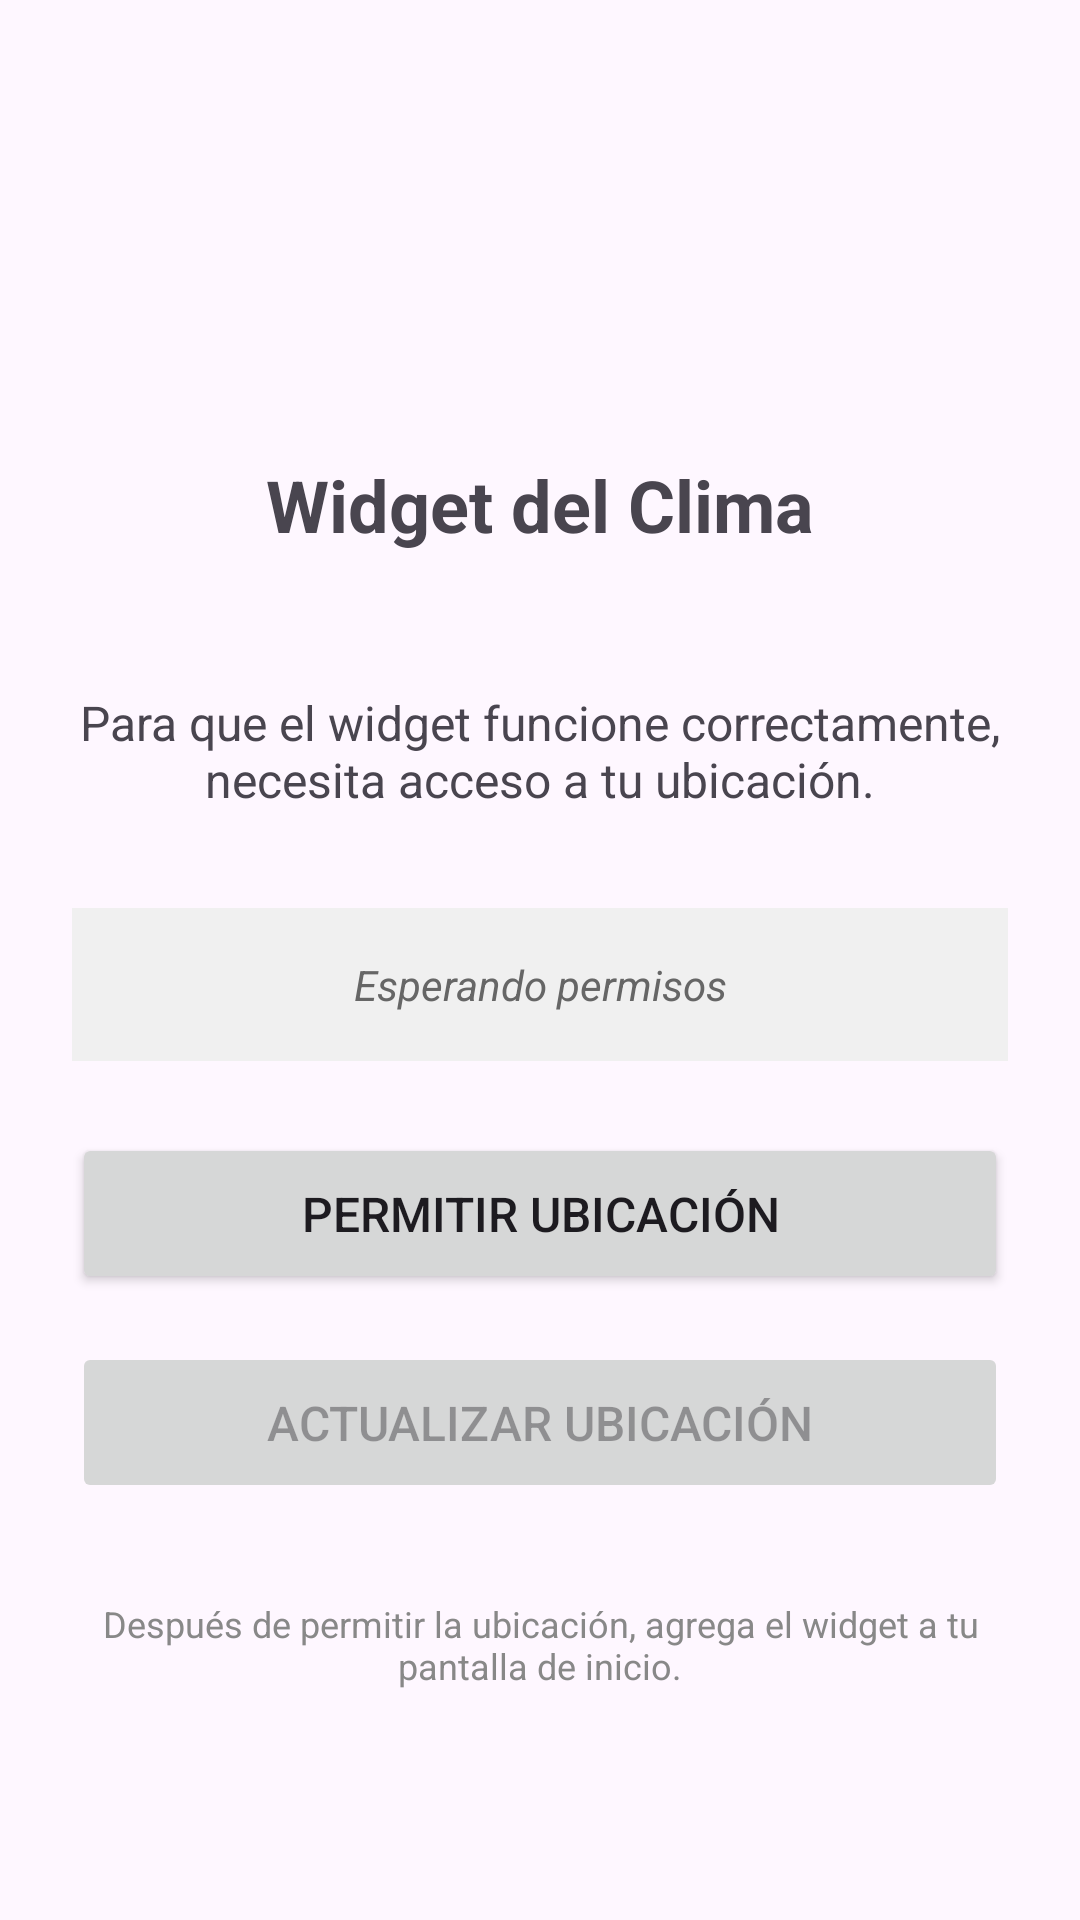

Layout XML and referenced resources for this Android screen:
<!-- AndroidManifest.xml: application theme Theme.WeatherWidget -->
<!-- res/layout/activity_main.xml -->
<?xml version="1.0" encoding="utf-8"?>
<androidx.constraintlayout.widget.ConstraintLayout xmlns:android="http://schemas.android.com/apk/res/android"
    xmlns:app="http://schemas.android.com/apk/res-auto"
    xmlns:tools="http://schemas.android.com/tools"
    android:layout_width="match_parent"
    android:layout_height="match_parent"
    android:padding="24dp"
    tools:context=".MainActivity">

    <ImageView
        android:id="@+id/app_icon"
        android:layout_width="80dp"
        android:layout_height="80dp"
        android:src="@mipmap/ic_launcher"
        app:layout_constraintEnd_toEndOf="parent"
        app:layout_constraintStart_toStartOf="parent"
        app:layout_constraintTop_toTopOf="parent"
        android:layout_marginTop="32dp"/>

    <TextView
        android:id="@+id/app_title"
        android:layout_width="wrap_content"
        android:layout_height="wrap_content"
        android:text="@string/main_app_title"
        android:textSize="24sp"
        android:textStyle="bold"
        android:layout_marginTop="16dp"
        app:layout_constraintEnd_toEndOf="parent"
        app:layout_constraintStart_toStartOf="parent"
        app:layout_constraintTop_toBottomOf="@id/app_icon" />

    <TextView
        android:id="@+id/version_text"
        android:layout_width="wrap_content"
        android:layout_height="wrap_content"
        android:layout_marginTop="6dp"
        android:textColor="#777777"
        android:textSize="13sp"
        app:layout_constraintEnd_toEndOf="parent"
        app:layout_constraintStart_toStartOf="parent"
        app:layout_constraintTop_toBottomOf="@id/app_title"
        tools:text="Versión 1.0 (1)" />

    <TextView
        android:id="@+id/description_text"
        android:layout_width="0dp"
        android:layout_height="wrap_content"
        android:text="@string/main_app_description"
        android:textAlignment="center"
        android:textSize="16sp"
        android:layout_marginTop="22dp"
        app:layout_constraintEnd_toEndOf="parent"
        app:layout_constraintStart_toStartOf="parent"
        app:layout_constraintTop_toBottomOf="@id/version_text" />

    <TextView
        android:id="@+id/status_text"
        android:layout_width="0dp"
        android:layout_height="wrap_content"
        android:text="@string/waiting_permissions"
        android:textAlignment="center"
        android:textSize="14sp"
        android:textStyle="italic"
        android:layout_marginTop="32dp"
        android:padding="16dp"
        android:background="#F0F0F0"
        android:textColor="#666666"
        app:layout_constraintEnd_toEndOf="parent"
        app:layout_constraintStart_toStartOf="parent"
        app:layout_constraintTop_toBottomOf="@id/description_text" />

    <Button
        android:id="@+id/request_permission_button"
        android:layout_width="0dp"
        android:layout_height="wrap_content"
        android:text="@string/main_btn_allow_location"
        android:textSize="16sp"
        android:layout_marginTop="24dp"
        android:padding="16dp"
        app:layout_constraintEnd_toEndOf="parent"
        app:layout_constraintStart_toStartOf="parent"
        app:layout_constraintTop_toBottomOf="@id/status_text" />

    <Button
        android:id="@+id/update_location_button"
        android:layout_width="0dp"
        android:layout_height="wrap_content"
        android:text="@string/main_btn_update_location"
        android:textSize="16sp"
        android:layout_marginTop="16dp"
        android:padding="16dp"
        android:enabled="false"
        app:layout_constraintEnd_toEndOf="parent"
        app:layout_constraintStart_toStartOf="parent"
        app:layout_constraintTop_toBottomOf="@id/request_permission_button" />

    <TextView
        android:id="@+id/instructions_text"
        android:layout_width="0dp"
        android:layout_height="wrap_content"
        android:text="@string/main_instructions"
        android:textAlignment="center"
        android:textSize="12sp"
        android:textColor="#888888"
        android:layout_marginTop="32dp"
        app:layout_constraintEnd_toEndOf="parent"
        app:layout_constraintStart_toStartOf="parent"
        app:layout_constraintTop_toBottomOf="@id/update_location_button" />

</androidx.constraintlayout.widget.ConstraintLayout>
<!-- resources referenced by this layout -->
<resources>
  <string name="main_app_description">Para que el widget funcione correctamente, necesita acceso a tu ubicación.</string>
  <string name="main_app_title">Widget del Clima</string>
  <string name="main_btn_allow_location">Permitir Ubicación</string>
  <string name="main_btn_update_location">Actualizar Ubicación</string>
  <string name="main_instructions">Después de permitir la ubicación, agrega el widget a tu pantalla de inicio.</string>
  <string name="waiting_permissions">Esperando permisos</string>
  <style name="Theme.WeatherWidget" parent="Base.Theme.WeatherWidget" />
  <style name="Base.Theme.WeatherWidget" parent="Theme.Material3.DayNight.NoActionBar">
          
          
      </style>
</resources>
